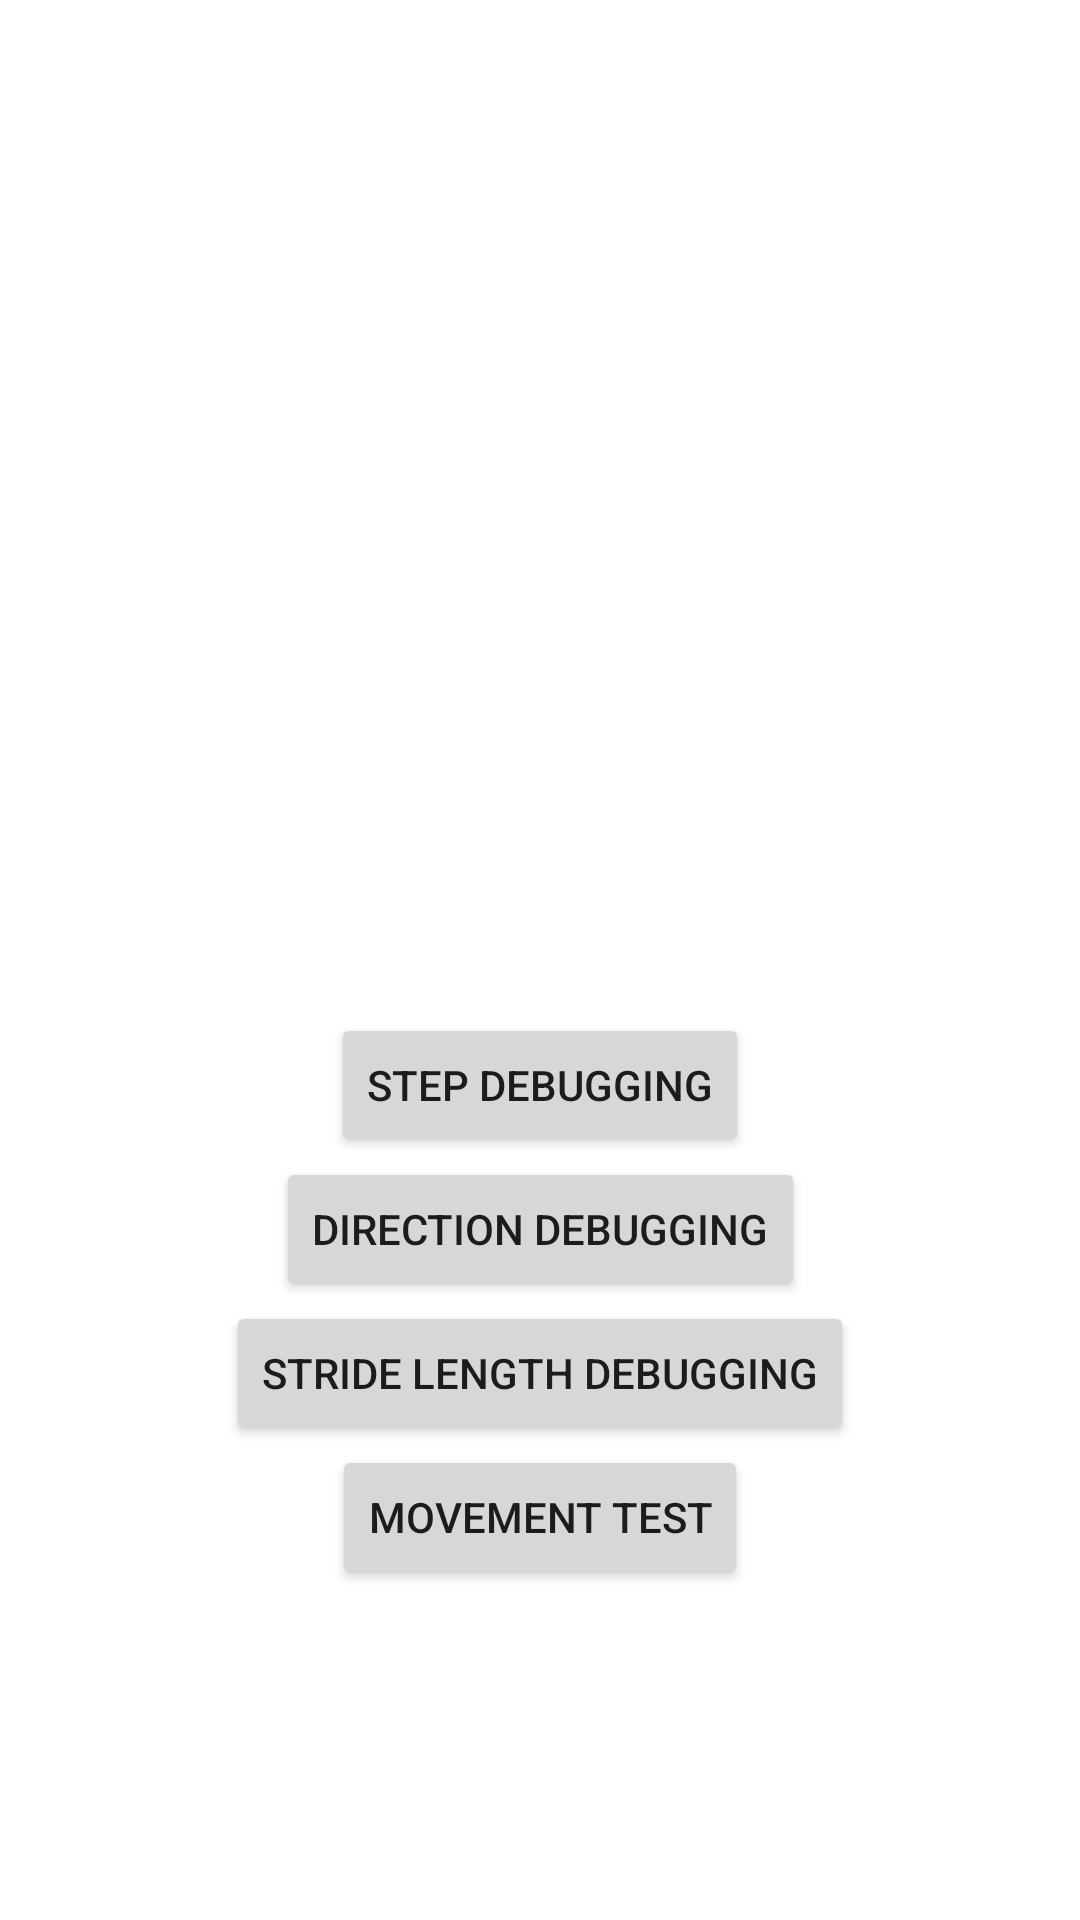

Produce the Android XML layout that renders to this screen, including the resource entries it uses.
<!-- AndroidManifest.xml: application theme Theme.FYPDeadReckoning -->
<!-- res/layout/fragment_debug.xml -->
<?xml version="1.0" encoding="utf-8"?>
<androidx.constraintlayout.widget.ConstraintLayout xmlns:android="http://schemas.android.com/apk/res/android"
    xmlns:app="http://schemas.android.com/apk/res-auto"
    xmlns:tools="http://schemas.android.com/tools"
    android:layout_width="match_parent"
    android:layout_height="match_parent"
    tools:context=".ui.debug.DebugFragment">

    <TextView
        android:id="@+id/text_debug"
        android:layout_width="match_parent"
        android:layout_height="wrap_content"
        android:layout_marginStart="8dp"
        android:layout_marginTop="8dp"
        android:layout_marginEnd="8dp"
        android:textAlignment="center"
        android:textSize="20sp"
        app:layout_constraintTop_toTopOf="parent"
        app:layout_constraintBottom_toBottomOf="parent"
        app:layout_constraintEnd_toEndOf="parent"
        app:layout_constraintStart_toStartOf="parent" />

    <Button
        android:id="@+id/stepDebugButton"
        android:layout_width="wrap_content"
        android:layout_height="wrap_content"
        android:text="Step Debugging"
        app:layout_constraintTop_toBottomOf="@id/text_debug"
        app:layout_constraintEnd_toEndOf="parent"
        app:layout_constraintStart_toStartOf="parent" />

    <Button
        android:id="@+id/directionDebugButton"
        android:layout_width="wrap_content"
        android:layout_height="wrap_content"
        android:text="Direction Debugging"
        app:layout_constraintTop_toBottomOf="@id/stepDebugButton"
        app:layout_constraintEnd_toEndOf="parent"
        app:layout_constraintStart_toStartOf="parent" />

    <Button
        android:id="@+id/strideDebugButton"
        android:layout_width="wrap_content"
        android:layout_height="wrap_content"
        android:text="Stride Length Debugging"
        app:layout_constraintTop_toBottomOf="@id/directionDebugButton"
        app:layout_constraintEnd_toEndOf="parent"
        app:layout_constraintStart_toStartOf="parent" />

    <Button
        android:id="@+id/movementDebugButton"
        android:layout_width="wrap_content"
        android:layout_height="wrap_content"
        android:text="Movement Test"
        app:layout_constraintTop_toBottomOf="@id/strideDebugButton"
        app:layout_constraintEnd_toEndOf="parent"
        app:layout_constraintStart_toStartOf="parent" />
</androidx.constraintlayout.widget.ConstraintLayout>
<!-- resources referenced by this layout -->
<resources>
  <style name="Theme.FYPDeadReckoning" parent="Theme.MaterialComponents.DayNight.DarkActionBar">
          
          <item name="colorPrimary">@color/purple_500</item>
          <item name="colorPrimaryVariant">@color/purple_700</item>
          <item name="colorOnPrimary">@color/white</item>
          
          <item name="colorSecondary">@color/teal_200</item>
          <item name="colorSecondaryVariant">@color/teal_700</item>
          <item name="colorOnSecondary">@color/black</item>
          
          <item name="android:statusBarColor">?attr/colorPrimaryVariant</item>
          
      </style>
  <!-- not gathered from this repository: default colours our renderer supplied (Android Studio template values) -->
  <color name="purple_500">#FF6200EE</color>
  <color name="purple_700">#FF3700B3</color>
  <color name="teal_200">#FF03DAC5</color>
  <color name="teal_700">#FF018786</color>
  <color name="black">#FF000000</color>
  <color name="white">#FFFFFFFF</color>
</resources>
